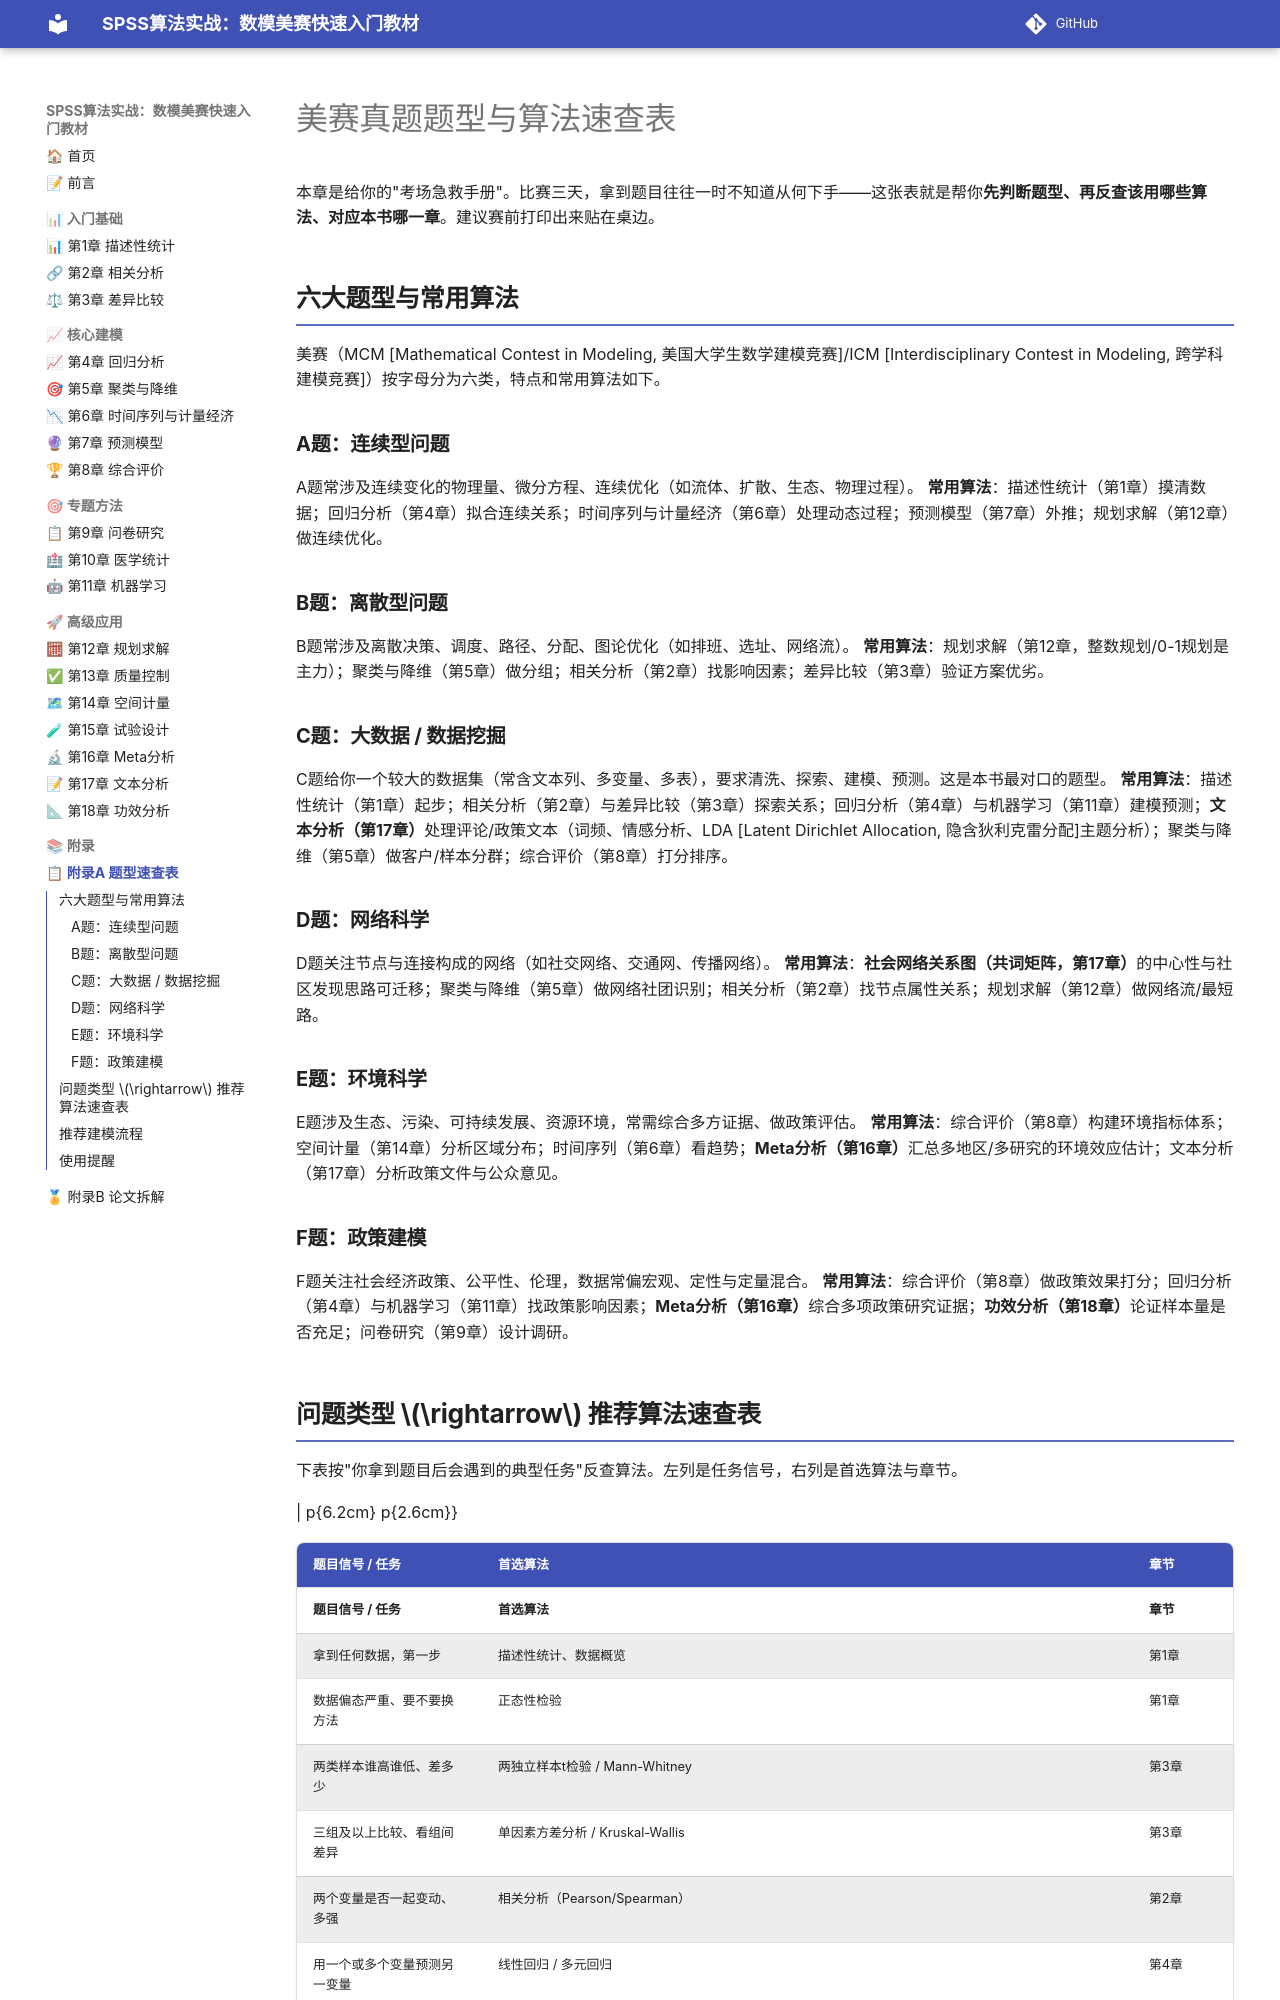

repository: biyyl234/SPSS-MCM-textbook · page: appendix_a/index.html · generator: mkdocs


# 美赛真题题型与算法速查表

本章是给你的"考场急救手册"。比赛三天，拿到题目往往一时不知道从何下手——这张表就是帮你**先判断题型、再反查该用哪些算法、对应本书哪一章**。建议赛前打印出来贴在桌边。

## 六大题型与常用算法

美赛（MCM [Mathematical Contest in Modeling, 美国大学生数学建模竞赛]/ICM [Interdisciplinary Contest in Modeling, 跨学科建模竞赛]）按字母分为六类，特点和常用算法如下。

### A题：连续型问题
A题常涉及连续变化的物理量、微分方程、连续优化（如流体、扩散、生态、物理过程）。
**常用算法**：描述性统计（第1章）摸清数据；回归分析（第4章）拟合连续关系；时间序列与计量经济（第6章）处理动态过程；预测模型（第7章）外推；规划求解（第12章）做连续优化。

### B题：离散型问题
B题常涉及离散决策、调度、路径、分配、图论优化（如排班、选址、网络流）。
**常用算法**：规划求解（第12章，整数规划/0-1规划是主力）；聚类与降维（第5章）做分组；相关分析（第2章）找影响因素；差异比较（第3章）验证方案优劣。

### C题：大数据 / 数据挖掘
C题给你一个较大的数据集（常含文本列、多变量、多表），要求清洗、探索、建模、预测。这是本书最对口的题型。
**常用算法**：描述性统计（第1章）起步；相关分析（第2章）与差异比较（第3章）探索关系；回归分析（第4章）与机器学习（第11章）建模预测；**文本分析（第17章）**处理评论/政策文本（词频、情感分析、LDA [Latent Dirichlet Allocation, 隐含狄利克雷分配]主题分析）；聚类与降维（第5章）做客户/样本分群；综合评价（第8章）打分排序。

### D题：网络科学
D题关注节点与连接构成的网络（如社交网络、交通网、传播网络）。
**常用算法**：**社会网络关系图（共词矩阵，第17章）**的中心性与社区发现思路可迁移；聚类与降维（第5章）做网络社团识别；相关分析（第2章）找节点属性关系；规划求解（第12章）做网络流/最短路。

### E题：环境科学
E题涉及生态、污染、可持续发展、资源环境，常需综合多方证据、做政策评估。
**常用算法**：综合评价（第8章）构建环境指标体系；空间计量（第14章）分析区域分布；时间序列（第6章）看趋势；**Meta分析（第16章）**汇总多地区/多研究的环境效应估计；文本分析（第17章）分析政策文件与公众意见。

### F题：政策建模
F题关注社会经济政策、公平性、伦理，数据常偏宏观、定性与定量混合。
**常用算法**：综合评价（第8章）做政策效果打分；回归分析（第4章）与机器学习（第11章）找政策影响因素；**Meta分析（第16章）**综合多项政策研究证据；**功效分析（第18章）**论证样本量是否充足；问卷研究（第9章）设计调研。
